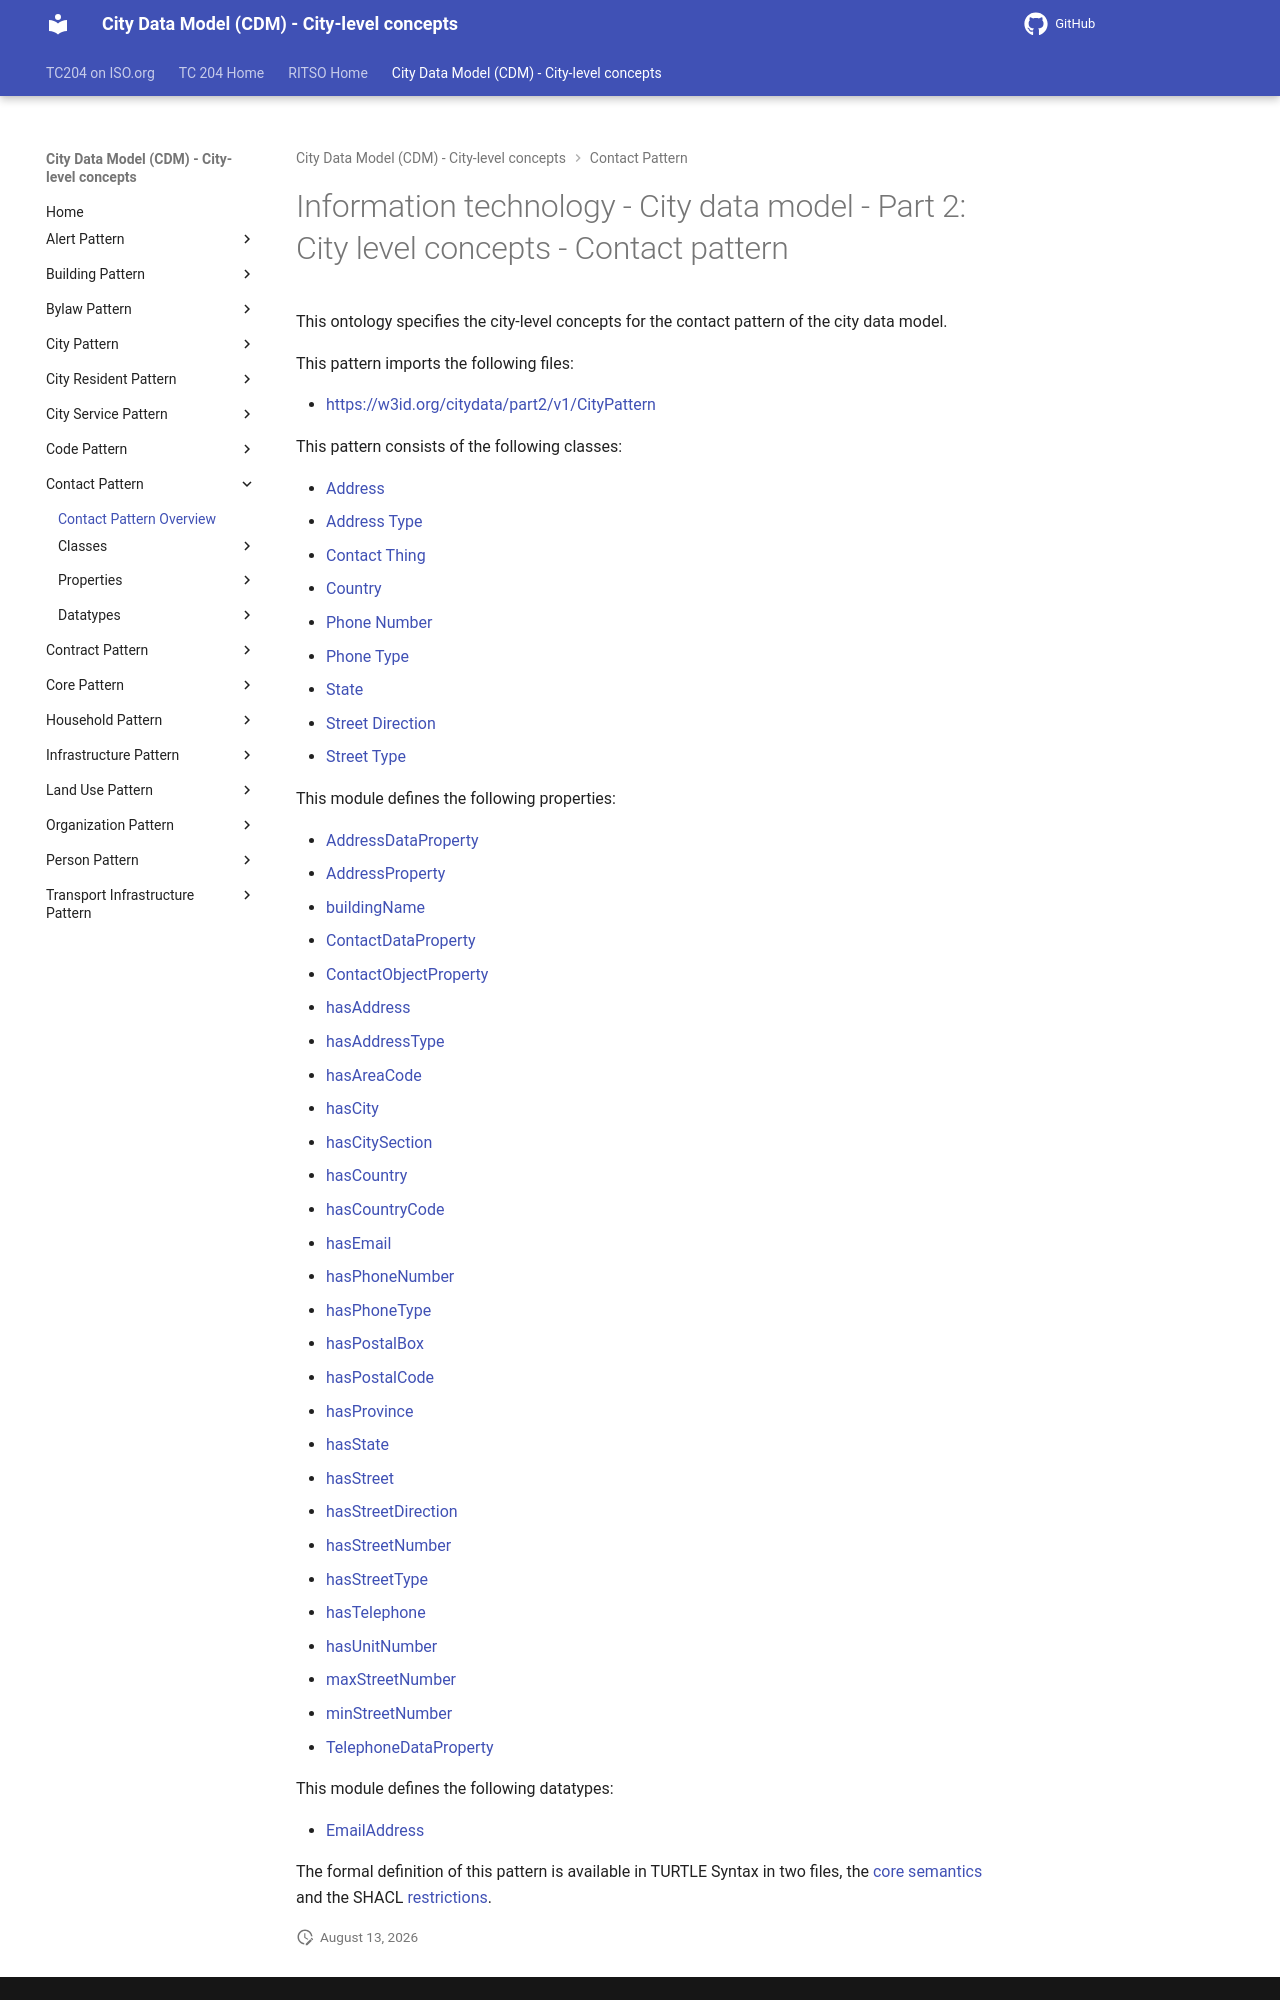

repository: ISO-TC204/ontology-cdm-p2 · page: v1.3.2-alpha.1/classes/ContactPattern/index.html · generator: mkdocs

# Information technology - City data model - Part 2: City level concepts - Contact pattern

This ontology specifies the city-level concepts for the contact pattern of the city data model.

This pattern imports the following files:

- [https://w3id.org/citydata/part2/v1/CityPattern](https://w3id.org/citydata/part2/v1/CityPattern)

This pattern consists of the following classes:

- [Address](Address.md)
- [Address Type](AddressType.md)
- [Contact Thing](ContactThing.md)
- [Country](Country.md)
- [Phone Number](PhoneNumber.md)
- [Phone Type](PhoneType.md)
- [State](State.md)
- [Street Direction](StreetDirection.md)
- [Street Type](StreetType.md)

This module defines the following properties:

- [AddressDataProperty](../properties/AddressDataProperty.md)
- [AddressProperty](../properties/AddressProperty.md)
- [buildingName](../properties/buildingName.md)
- [ContactDataProperty](../properties/ContactDataProperty.md)
- [ContactObjectProperty](../properties/ContactObjectProperty.md)
- [hasAddress](../properties/hasAddress.md)
- [hasAddressType](../properties/hasAddressType.md)
- [hasAreaCode](../properties/hasAreaCode.md)
- [hasCity](../properties/hasCity.md)
- [hasCitySection](../properties/hasCitySection.md)
- [hasCountry](../properties/hasCountry.md)
- [hasCountryCode](../properties/hasCountryCode.md)
- [hasEmail](../properties/hasEmail.md)
- [hasPhoneNumber](../properties/hasPhoneNumber.md)
- [hasPhoneType](../properties/hasPhoneType.md)
- [hasPostalBox](../properties/hasPostalBox.md)
- [hasPostalCode](../properties/hasPostalCode.md)
- [hasProvince](../properties/hasProvince.md)
- [hasState](../properties/hasState.md)
- [hasStreet](../properties/hasStreet.md)
- [hasStreetDirection](../properties/hasStreetDirection.md)
- [hasStreetNumber](../properties/hasStreetNumber.md)
- [hasStreetType](../properties/hasStreetType.md)
- [hasTelephone](../properties/hasTelephone.md)
- [hasUnitNumber](../properties/hasUnitNumber.md)
- [maxStreetNumber](../properties/maxStreetNumber.md)
- [minStreetNumber](../properties/minStreetNumber.md)
- [TelephoneDataProperty](../properties/TelephoneDataProperty.md)


This module defines the following datatypes:

- [EmailAddress](../datatypes/EmailAddress.md)
